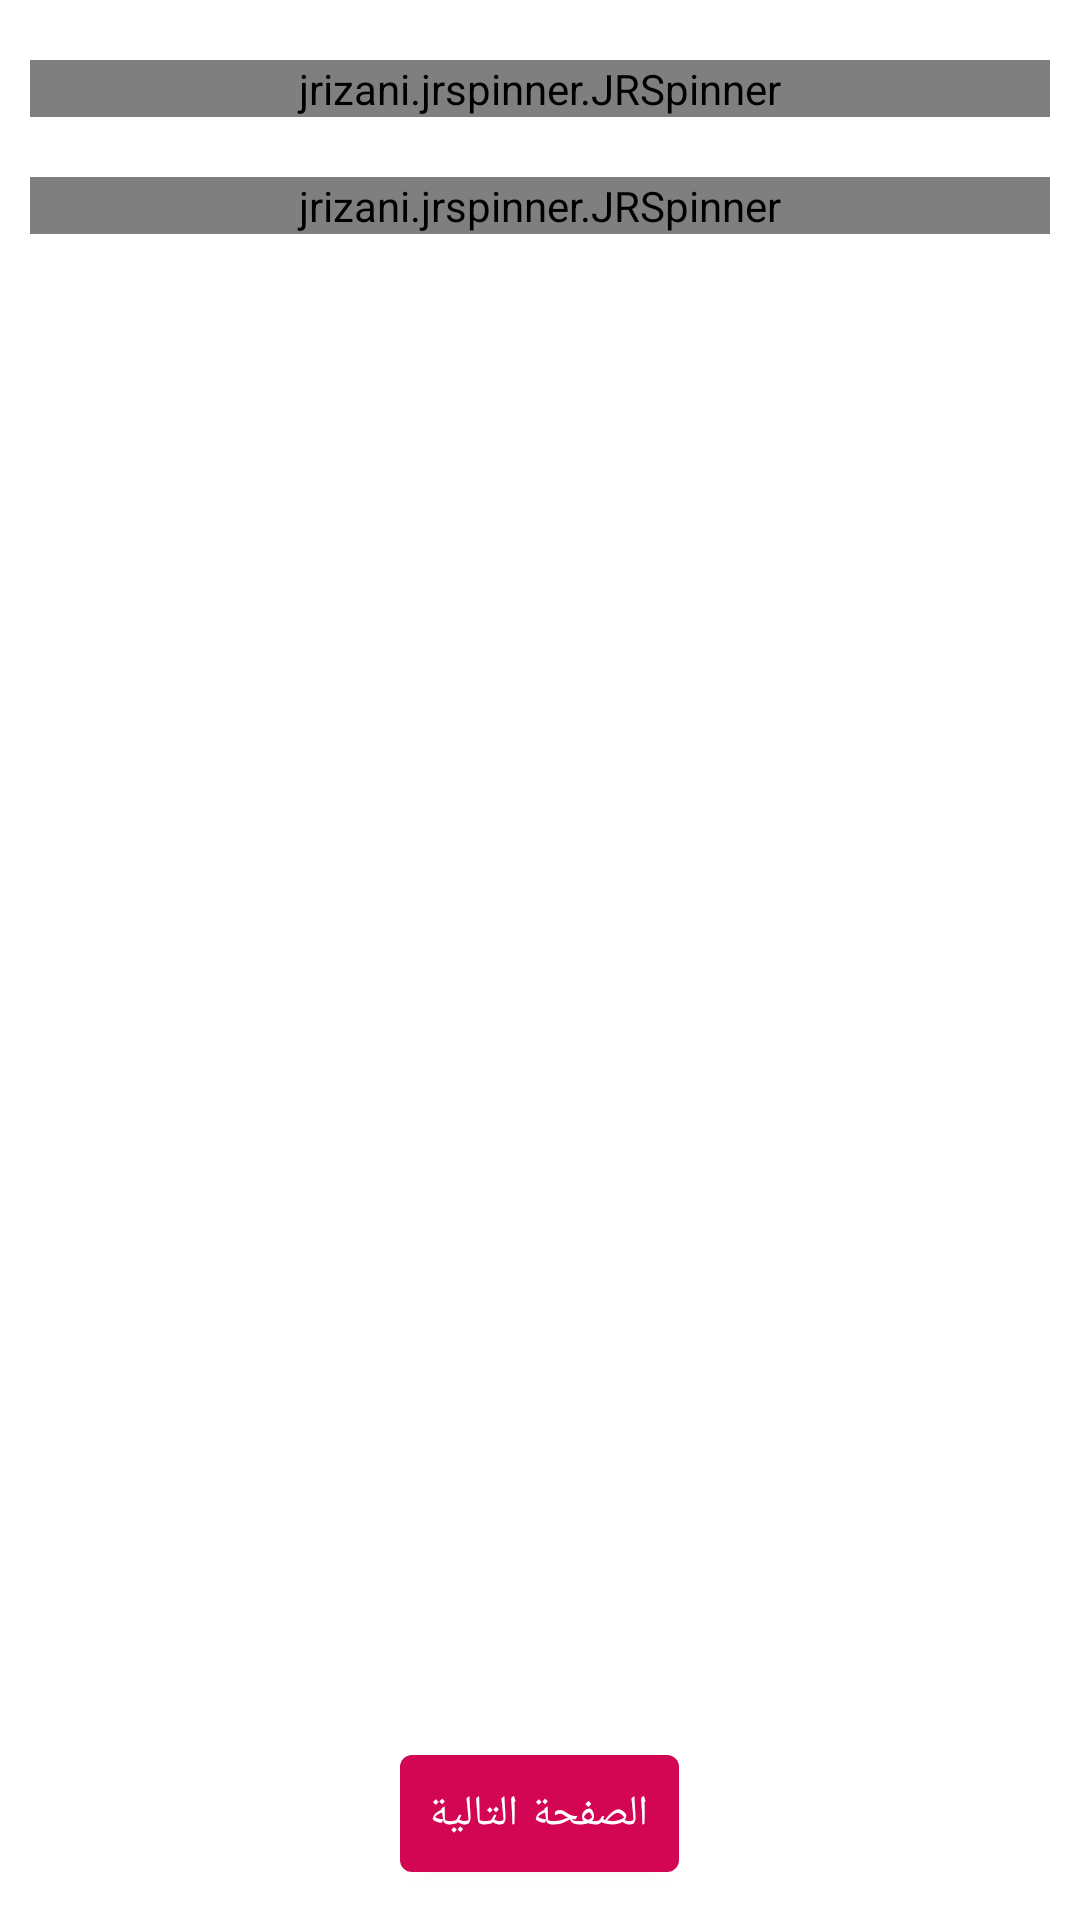

Produce the Android XML layout that renders to this screen, including the resource entries it uses.
<!-- AndroidManifest.xml: application theme Theme.MazaadyApp -->
<!-- res/layout/main_fragment.xml -->
<?xml version="1.0" encoding="utf-8"?>
<layout xmlns:android="http://schemas.android.com/apk/res/android"
    xmlns:tools="http://schemas.android.com/tools"
    xmlns:app="http://schemas.android.com/apk/res-auto">

    <data>

    </data>

    <LinearLayout
        android:id="@+id/mainLayout"
        android:layout_width="match_parent"
        android:layout_height="match_parent"
        tools:context=".presentation.MainActivity"
        android:gravity="top|center"
        android:orientation="vertical">

        <com.google.android.material.progressindicator.LinearProgressIndicator
            android:id="@+id/loadingMain"
            android:layout_width="match_parent"
            android:layout_height="2dp"
            android:layout_margin="3dp"
            android:indeterminate="true"
            android:visibility="invisible"
            />
        <com.google.android.material.textfield.TextInputLayout
            style="@style/Widget.MaterialComponents.TextInputLayout.OutlinedBox"
            android:layout_width="match_parent"
            android:layout_height="wrap_content"
            android:layout_margin="5dp"
            android:hint="التصنيف   ">

            <jrizani.jrspinner.JRSpinner
                android:id="@+id/spinCategories"
                android:layout_width="match_parent"
                android:layout_height="wrap_content"
                android:layout_margin="5dp"
                android:tag="التصنيف"
                android:text="إختر"
                app:jrs_multiple="false"
                app:jrs_title="التصنيف"
                android:textDirection="rtl"
                />
        </com.google.android.material.textfield.TextInputLayout>

        <com.google.android.material.textfield.TextInputLayout
            style="@style/Widget.MaterialComponents.TextInputLayout.OutlinedBox"
            android:layout_width="match_parent"
            android:layout_height="wrap_content"
            android:layout_margin="5dp"
            android:hint="التصنيف الفرعي   ">

            <jrizani.jrspinner.JRSpinner
                android:id="@+id/spinSubCategories"
                android:layout_width="match_parent"
                android:layout_height="wrap_content"
                android:layout_margin="5dp"
                android:tag="التصنيف الفرعي"
                android:text="إختر"
                app:jrs_multiple="false"
                app:jrs_title="التصنيف الفرعي"
                android:textDirection="rtl"
                />
        </com.google.android.material.textfield.TextInputLayout>

        <androidx.recyclerview.widget.RecyclerView
            android:id="@+id/recyclerChildren"
            android:layout_width="match_parent"
            android:layout_height="0dp"
            android:layout_weight="1"
            app:layoutManager="androidx.recyclerview.widget.LinearLayoutManager"
            tools:listitem="@layout/properties_recycler"/>

        <LinearLayout
            android:layout_width="wrap_content"
            android:layout_height="wrap_content"
            android:orientation="horizontal">

            <com.google.android.material.button.MaterialButton
                android:id="@+id/btnSecondary"
                android:layout_width="wrap_content"
                android:layout_height="wrap_content"
                android:layout_margin="10dp"
                android:padding="10dp"
                android:textColor="@color/white"
                android:text="الصفحة التالية"/>
        </LinearLayout>


    </LinearLayout>

</layout>
<!-- res/layout/properties_recycler.xml (included above) -->
<?xml version="1.0" encoding="utf-8"?>
<layout xmlns:android="http://schemas.android.com/apk/res/android"
    xmlns:app="http://schemas.android.com/apk/res-auto"
    xmlns:tools="http://schemas.android.com/tools">

    <LinearLayout
        android:layout_width="match_parent"
        android:layout_height="wrap_content"
        android:gravity="top"
        android:orientation="vertical"
        >
        <com.google.android.material.textfield.TextInputLayout
            android:id="@+id/inputLayout"
            style="@style/Widget.MaterialComponents.TextInputLayout.OutlinedBox"
            android:layout_width="match_parent"
            android:layout_height="wrap_content"
            android:layout_marginBottom="5dp"
            android:hint="@string/app_name">
            <jrizani.jrspinner.JRSpinner
                android:id="@+id/spinChildren"
                android:layout_width="match_parent"
                android:layout_height="wrap_content"
                android:layout_margin="5dp"
                android:text="إختر"
                android:textDirection="rtl"
                app:jrs_multiple="false" />

        </com.google.android.material.textfield.TextInputLayout>

        <com.google.android.material.textfield.TextInputLayout
            android:id="@+id/otherOptionTextLayout"
            style="@style/Widget.MaterialComponents.TextInputLayout.OutlinedBox"
            android:layout_width="match_parent"
            android:layout_height="wrap_content"
            android:hint="ادخل خيار أخر "
            android:visibility="gone"
            tools:visibility="visible">
            <com.google.android.material.textfield.TextInputEditText
                android:id="@+id/otherOptionText"
                android:layout_width="match_parent"
                android:layout_height="wrap_content"
                />
        </com.google.android.material.textfield.TextInputLayout>

        <androidx.recyclerview.widget.RecyclerView
            android:id="@+id/recyclerOptions"
            android:layout_width="match_parent"
            android:layout_height="wrap_content"
            android:visibility="gone"
            app:layoutManager="androidx.recyclerview.widget.LinearLayoutManager"
            tools:listitem="@layout/options_recycler"
            tools:visibility="visible"
            />

    </LinearLayout>


    <data>

    </data>


</layout>
<!-- res/layout/options_recycler.xml (included above) -->
<?xml version="1.0" encoding="utf-8"?>
<layout xmlns:android="http://schemas.android.com/apk/res/android"
    xmlns:app="http://schemas.android.com/apk/res-auto"
    xmlns:tools="http://schemas.android.com/tools">

    <data>

    </data>

    <LinearLayout
        android:layout_width="match_parent"
        android:layout_height="wrap_content"
        android:orientation="vertical">
        <com.google.android.material.textfield.TextInputLayout
            android:id="@+id/inputLayout"
            style="@style/Widget.MaterialComponents.TextInputLayout.OutlinedBox"
            android:layout_width="match_parent"
            android:layout_height="wrap_content"
            android:layout_marginBottom="5dp"
            android:hint="@string/app_name">
            <jrizani.jrspinner.JRSpinner
                android:id="@+id/spinChildren"
                android:layout_width="match_parent"
                android:layout_height="wrap_content"
                android:layout_margin="5dp"
                android:text="إختر"
                android:textDirection="rtl"
                app:jrs_multiple="false" />
        </com.google.android.material.textfield.TextInputLayout>

        <com.google.android.material.textfield.TextInputLayout
            android:id="@+id/otherOptionTextLayout"
            style="@style/Widget.MaterialComponents.TextInputLayout.OutlinedBox"
            android:layout_width="match_parent"
            android:layout_height="wrap_content"
            android:hint="ادخل خيار أخر "
            android:visibility="gone"
            tools:visibility="visible">
            <com.google.android.material.textfield.TextInputEditText
                android:id="@+id/otherOptionText"
                android:layout_width="match_parent"
                android:layout_height="wrap_content"
                />
        </com.google.android.material.textfield.TextInputLayout>

        <androidx.recyclerview.widget.RecyclerView
            android:id="@+id/recyclerOptions"
            android:layout_width="match_parent"
            android:layout_height="wrap_content"
            android:visibility="gone"
            app:layoutManager="androidx.recyclerview.widget.LinearLayoutManager"
            tools:listitem="@layout/options_recycler"
            tools:visibility="visible"
            />
    </LinearLayout>
</layout>
<!-- resources referenced by this layout -->
<resources>
  <color name="white">#FFFFFFFF</color>
  <string name="app_name">Mazaady App</string>
  <style name="Theme.MazaadyApp" parent="Theme.MaterialComponents.Light.NoActionBar">
          
          <item name="colorPrimary">@color/primary</item>
          <item name="colorPrimaryVariant">@color/primary</item>
          <item name="colorPrimaryFixed">@color/primary</item>
          <item name="colorPrimaryFixedDim">@color/primary</item>
          <item name="colorSecondaryFixed">@color/primary</item>
          <item name="colorSecondaryFixedDim">@color/primary</item>
          <item name="colorSecondary">@color/white</item>
          <item name="android:colorAccent">@color/primary</item>
          <item name="colorAccent">@color/primary</item>
          <item name="android:statusBarColor">@color/primary</item>
          <item name="android:colorBackground">@color/white</item>
          <item name="android:textColor">@color/background</item>
      </style>
  <color name="primary">#d20653</color>
  <color name="background">#1A202C</color>
</resources>
